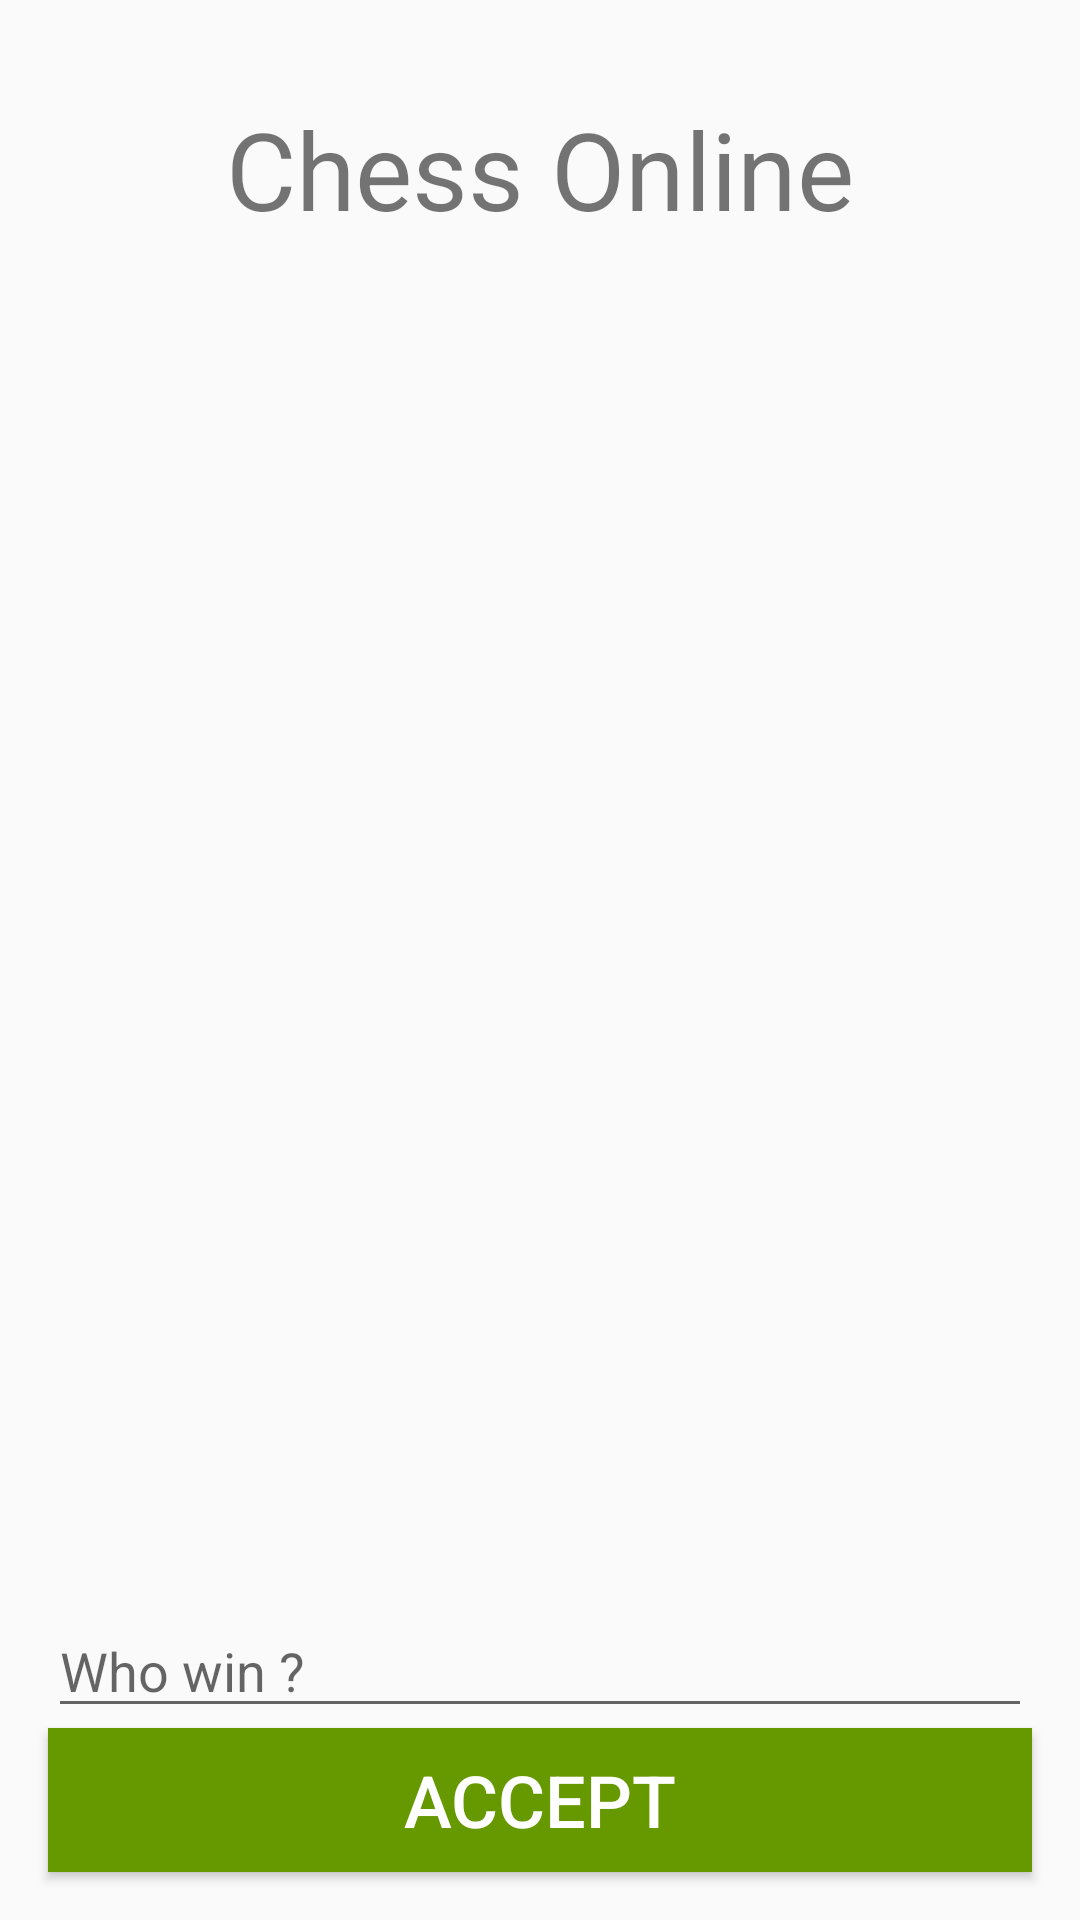

The Android layout XML behind this screen, and the referenced resources:
<!-- AndroidManifest.xml: application theme AppTheme -->
<!-- res/layout/fragment_party.xml -->
<?xml version="1.0" encoding="utf-8"?>
<layout xmlns:android="http://schemas.android.com/apk/res/android"
    xmlns:app="http://schemas.android.com/apk/res-auto"
    xmlns:tools="http://schemas.android.com/tools"
    tools:context="com.example.myaccounting.screens.party.PartyFragment">

    <androidx.constraintlayout.widget.ConstraintLayout
        android:id="@+id/fragmen_party"
        android:layout_width="match_parent"
        android:layout_height="match_parent">

        <Button
            android:id="@+id/button_accept"
            style="@style/GreenButton"
            android:layout_width="0dp"
            android:layout_height="wrap_content"
            android:layout_marginBottom="16dp"
            android:text="@string/accept"
            app:layout_constraintBottom_toBottomOf="parent"
            app:layout_constraintEnd_toEndOf="parent"
            app:layout_constraintStart_toStartOf="parent" />

        <EditText
            android:id="@+id/editName1"
            android:layout_width="wrap_content"
            android:layout_height="wrap_content"
            android:layout_marginStart="8dp"
            android:layout_marginTop="16dp"
            android:ems="10"
            android:hint="Name player #1"
            android:inputType="textPersonName"
            android:visibility="gone"
            app:layout_constraintStart_toStartOf="parent"
            app:layout_constraintTop_toBottomOf="@+id/nameGameText" />

        <EditText
            android:id="@+id/editName2"
            android:layout_width="wrap_content"
            android:layout_height="wrap_content"
            android:layout_marginStart="8dp"
            android:ems="10"
            android:hint="Name player #2"
            android:inputType="textPersonName"
            android:visibility="gone"
            app:layout_constraintStart_toStartOf="parent"
            app:layout_constraintTop_toBottomOf="@+id/editPoints1" />

        <EditText
            android:id="@+id/editName3"
            android:layout_width="wrap_content"
            android:layout_height="wrap_content"
            android:layout_marginStart="8dp"
            android:ems="10"
            android:hint="Name player #3"
            android:inputType="textPersonName"
            android:visibility="gone"
            app:layout_constraintStart_toStartOf="parent"
            app:layout_constraintTop_toBottomOf="@+id/editPoints2" />

        <EditText
            android:id="@+id/editName4"
            android:layout_width="wrap_content"
            android:layout_height="wrap_content"
            android:ems="10"
            android:hint="Name player #4"
            android:inputType="textPersonName"
            android:visibility="gone"
            app:layout_constraintStart_toStartOf="@+id/editName3"
            app:layout_constraintTop_toBottomOf="@+id/editName3" />

        <EditText
            android:id="@+id/editName5"
            android:layout_width="wrap_content"
            android:layout_height="wrap_content"
            android:ems="10"
            android:hint="Name player #5"
            android:inputType="textPersonName"
            android:visibility="gone"
            app:layout_constraintStart_toStartOf="@+id/editName4"
            app:layout_constraintTop_toBottomOf="@+id/editPoints4" />

        <EditText
            android:id="@+id/editPoints1"
            android:layout_width="wrap_content"
            android:layout_height="wrap_content"
            android:ems="10"
            android:inputType="number"
            android:text="0"
            android:visibility="gone"
            app:layout_constraintStart_toEndOf="@+id/editName1"
            app:layout_constraintTop_toTopOf="@+id/editName1" />

        <EditText
            android:id="@+id/editPoints2"
            android:layout_width="wrap_content"
            android:layout_height="wrap_content"
            android:ems="10"
            android:inputType="number"
            android:text="0"
            android:visibility="gone"
            app:layout_constraintStart_toEndOf="@+id/editName2"
            app:layout_constraintTop_toBottomOf="@+id/editName1" />

        <EditText
            android:id="@+id/editPoints3"
            android:layout_width="wrap_content"
            android:layout_height="wrap_content"
            android:ems="10"
            android:inputType="number"
            android:text="0"
            android:visibility="gone"
            app:layout_constraintStart_toEndOf="@+id/editName3"
            app:layout_constraintTop_toBottomOf="@+id/editName2" />

        <EditText
            android:id="@+id/editPoints4"
            android:layout_width="wrap_content"
            android:layout_height="wrap_content"
            android:ems="10"
            android:inputType="number"
            android:text="0"
            android:visibility="gone"
            app:layout_constraintStart_toEndOf="@+id/editName4"
            app:layout_constraintTop_toBottomOf="@+id/editName3" />

        <EditText
            android:id="@+id/editPoints5"
            android:layout_width="wrap_content"
            android:layout_height="wrap_content"
            android:ems="10"
            android:inputType="number"
            android:text="0"
            android:visibility="gone"
            app:layout_constraintStart_toEndOf="@+id/editName5"
            app:layout_constraintTop_toBottomOf="@+id/editName4"
            tools:text="0" />

        <TextView
            android:id="@+id/nameGameText"
            android:layout_width="wrap_content"
            android:layout_height="wrap_content"
            android:layout_marginTop="32dp"
            android:text="Chess Online"
            android:textSize="36sp"
            app:layout_constraintEnd_toEndOf="parent"
            app:layout_constraintStart_toStartOf="parent"
            app:layout_constraintTop_toTopOf="parent" />

        <EditText
            android:id="@+id/who_win"
            android:layout_width="0dp"
            android:layout_height="wrap_content"
            android:ems="10"
            android:hint="Who win ?"
            android:inputType="textPersonName"
            app:layout_constraintBottom_toTopOf="@+id/button_accept"
            app:layout_constraintEnd_toEndOf="@+id/button_accept"
            app:layout_constraintStart_toStartOf="@+id/button_accept" />

    </androidx.constraintlayout.widget.ConstraintLayout>
</layout>
<!-- resources referenced by this layout -->
<resources>
  <string name="accept">Accept</string>
  <style name="GreenButton">
          <item name="android:layout_marginStart">16dp</item>
          <item name="android:layout_marginTop">16dp</item>
          <item name="android:layout_marginEnd">16dp</item>
          <item name="android:layout_marginBottom">16dp</item>
          <item name="android:background">@android:color/holo_green_dark</item>
          <item name="android:textAlignment">center</item>
          <item name="android:textColor">@android:color/white</item>
          <item name="android:textSize">24sp</item>
      </style>
  <style name="AppTheme" parent="Theme.AppCompat.Light.DarkActionBar">
          
          <item name="colorPrimary">@android:color/holo_green_dark</item>
          <item name="colorPrimaryDark">@android:color/holo_green_light</item>
          <item name="colorAccent">@android:color/holo_green_dark</item>
      </style>
</resources>
